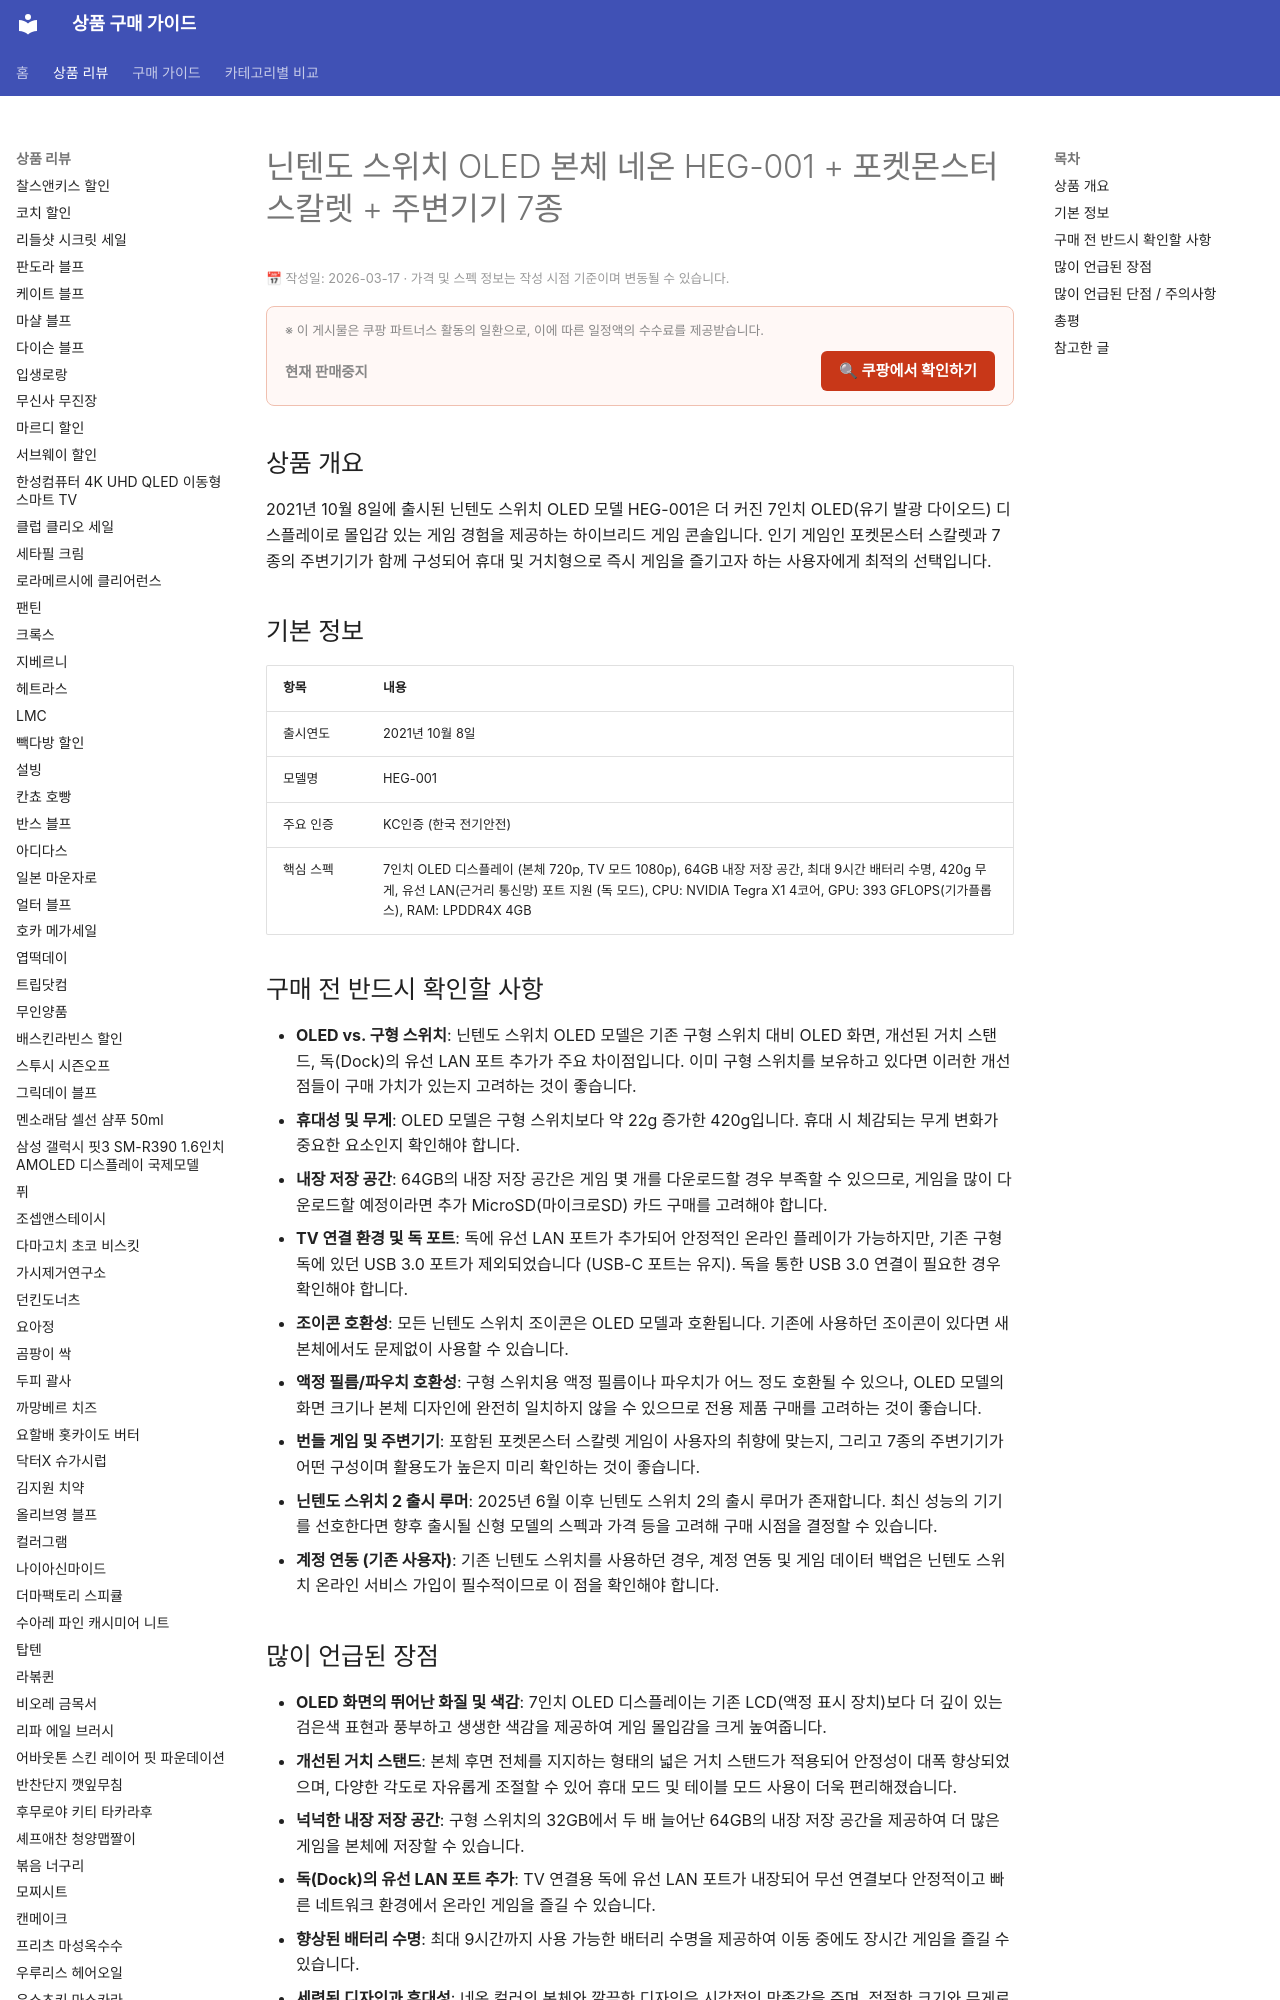

repository: buysense/product-research-wiki · page: products/닌텐도-스위치-oled-본체-네온-heg-001--포켓몬스터-스칼렛--주변기기-7종/index.html · generator: mkdocs

---
title: 닌텐도 스위치 OLED 본체 네온 HEG-001 + 포켓몬스터 스칼렛 + 주변기기 7종 구매 가이드
date: 2026-03-17
description: 2021년 10월 8일에 출시된 닌텐도 스위치 OLED 모델 HEG-001은 더 커진 7인치 OLED(유기 발광 다이오드) 디스플레이로 몰입감 있는 게임 경험을 제공하는 하이브리드 게임 콘솔입니다. 인기 게임인 포켓몬스터 스칼렛과 7종의 주변기기...
contentUpdated: 2026-03-17
---
<!-- bs:jsonld -->
<script type="application/ld+json">
{
  "@context": "https://schema.org",
  "@type": "Product",
  "name": "닌텐도-스위치-oled-본체-네온-heg-001--포켓몬스터-스칼렛--주변기기-7종",
  "description": "2021년 10월 8일에 출시된 닌텐도 스위치 OLED 모델 HEG-001은 더 커진 7인치 OLED(유기 발광 다이오드) 디스플레이로 몰입감 있는 게임 경험을 제공하
